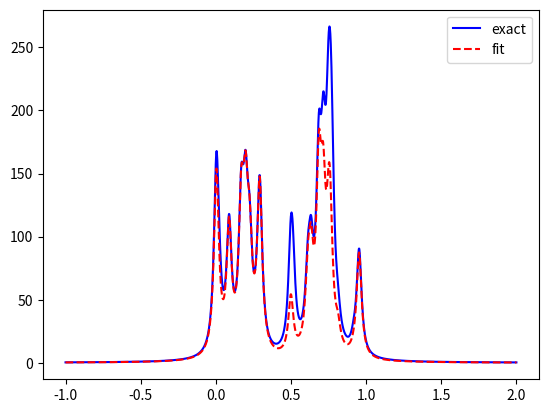

This figure's Python source:
#!/usr/bin/env python3
import numpy as np
from typing import Callable

class Pole():
    r"""
    This class allow manipulation of pole
    A pole is defined by 2 parameters within a dict :
        'positions'->list
        'weights'->list
    each poles are ordered within a list
    """
    def __init__(self,pole:dict,atol=1.e-10):
        if list(pole.keys()) != (['positions','weights'] or ['weights','positions']):
            raise ValueError(f"Pole asked is not correct, use correct notation -> {str({'positions':[],'weights':[]})} not {pole.keys()}")
        self.pole={'positions':np.array(pole['positions'],copy=True,dtype=float),'weights':np.array(pole['weights'],copy=True,dtype=float)}
        self.atol=atol
        if len(pole['weights']) != len(pole['positions']):
            raise ValueError(f"number of poles {len(pole['positions'])} should be equal as len of weights {len(pole['weights'])}")

    def __call__(self,w,eta:float=0.05):
        return self.retarded(w,eta=eta)

    def __str__(self):
        return f"{self.pole}"


    def __add__(self,other):
        return Pole({'positions':np.concatenate((self.pole['positions'],other.pole['positions'])),\
            'weights':np.concatenate((self.pole['weights'],other.pole['weights']))})


    def __sub__(self,other):
        return Pole({'positions':np.concatenate((self.pole['positions'],other.pole['positions'])),\
            'weights':np.concatenate((self.pole['weights'],-other.pole['weights']))})


    def __mul__(self,other):
        if isinstance(other,(float,int,complex,np.complex128)):
            return Pole({'positions':self.pole['positions'],'weights':self.pole['weights']*other})
        else:
            raise TypeError(f"Other must be float complex or int, not {type(other)}")

    def __truediv__(self,other):
        if isinstance(other,(float,int)):
            return Pole({'positions':self.pole['positions'],'weights':self.pole['weights']/other})
        else:
            raise TypeError(f"Other must be float or int, not {type(other)}")


    def shift(self,s:float):
        return Pole({'positions':s+self.pole['positions'],'weights':self.pole['weights']})

    def raise_deg(self,value:float):
        for k in range(2):
            index=np.where(self.atol>=abs(self.pole[k]['positions']-value))[0]
            if len(index)>0 :
                s=np.sum(self.pole[k]['weights'][index])
                for i in range(len(index)):
                    self.pole[k]['positions']=np.delete(self.pole[k]['positions'],index[0])
                    self.pole[k]['weights']=np.delete(self.pole[k]['weights'],index[0])
                self.pole[k]['positions']=np.insert(self.pole[k]['positions'],index[0],value+self.atol*(np.random.random()+1)*1.e2)
                self.pole[k]['weights']=np.insert(self.pole[k]['weights'],index[0],s/(len(index)+1))
                for i in range(1,len(index)+1):
                    self.pole[k]['positions']=np.insert(self.pole[k]['positions'],index[0]+(-1)**i*(i//2+1)+i%2,value+(-1)**i*(i//2+1)*self.atol*(np.random.random()+1)*1.e2)
                    self.pole[k]['weights']=np.insert(self.pole[k]['weights'],index[0]+(-1)**i*(i//2+1)+i%2,s/(len(index)+1))


    def clean(self,ptol=1.e-5,wtol=1.e-5):
        index = np.where(abs(self.pole['weights'])<wtol)[0]
        self.pole['weights'] = np.delete(self.pole['weights'],index)
        self.pole['positions'] = np.delete(self.pole['positions'],index)
        self.pole['positions'],index = np.unique(np.around(self.pole['positions'],int(-np.log10(ptol))),return_inverse=True)
        new_weights = np.zeros(self.nb_poles)
        for j,w in enumerate(index):
            new_weights[w] += self.pole['weights'][j]
        self.pole['weights'] = new_weights
        return self


    def retarded(self,w,eta:float=0.05)->complex:
        r"""
        This function compute the retarded GF where poles are given in arguments.
        """
        if isinstance(w,(float,complex)):
            return sum([self.pole['weights'][i]/(w-self.pole['positions'][i]+1j*eta) for i in range(self.nb_poles)])
        elif isinstance(w,(list,np.ndarray)):
            return np.array([sum([self.pole['weights'][i]/(w_-self.pole['positions'][i]+1j*eta) for i in range(self.nb_poles)]) for w_ in w])

    def advanced(self,w,eta:float=0.05)->complex:
        r"""
        This function compute the advanced GF where poles are given in arguments.
        """
        if isinstance(w,(float,complex)):
            return sum([self.pole['weights'][i]/(w-self.pole['positions'][i]-1j*eta) for i in range(self.nb_poles)])
        elif isinstance(w,(list,np.ndarray)):
            return np.array([sum([self.pole['weights'][i]/(w_-self.pole['positions'][i]-1j*eta) for i in range(self.nb_poles)]) for w_ in w])

    def greater(self,w,ef,eta:float=0.05)->complex:
        r"""
        This function compute the greater GF where poles are given in arguments.
        """
        if isinstance(w,(float,complex)):
            return sum([self.pole['weights'][i]/(w-p-1j*eta) if p>ef else 0. for i,p in enumerate(self.pole['positions'])])
        elif isinstance(w,(list,np.ndarray)):
            return np.array([sum([self.pole['weights'][i]/(w-p-1j*eta) if p>ef else 0. for i,p in enumerate(self.pole['positions'])]) for w_ in w])

    def lesser(self,w,ef,eta:float=0.05)->complex:
        r"""
        This function compute the lesser GF where poles are given in arguments.
        """
        if isinstance(w,(float,complex)):
            return sum([self.pole['weights'][i]/(w-p+1j*eta) if p<ef else 0. for i,p in enumerate(self.pole['positions'])])
        elif isinstance(w,(list,np.ndarray)):
            return np.array([sum([self.pole['weights'][i]/(w-p+1j*eta) if p<ef else 0. for i,p in enumerate(self.pole['positions'])]) for w_ in w])

    def causal(self,w,ef,eta:float=0.05)->complex:
        if isinstance(w,(float,complex)):
            return sum([self.pole['weights'][i]/(w-self.pole['positions'][i]+np.sign(self.pole['positions'][i]-ef)*1j*eta) for i in range(self.nb_poles)])
        elif isinstance(w,(list,np.ndarray)):
            return np.array([sum([self.pole['weights'][i]/(w_-self.pole['positions'][i]+np.sign(self.pole['positions'][i]-ef)*1j*eta) for i in range(self.nb_poles)]) for w_ in w]) 


    def spectral_density(self,w,eta:float=0.05):
        return -1.*np.imag(self.retarded(w,eta))/np.pi


    @classmethod
    def empty(cls):
        return cls({'positions':np.array([]),'weights':np.array([])})

    @classmethod
    def zero(cls):
        return cls({'positions':np.array([0.]),'weights':np.array([0.])})


    @classmethod
    def pole_research(cls,gf:Callable[[float],complex],borne:np.ndarray,eta:float=0.01,crit:float=1.,eta_is_var:bool=True,constant=True):
        from scipy.optimize import minimize_scalar as ms
        r"""
        This function research Lorentzian parameters of the gf
        """
        low,sup,nb_steps,dw=borne[0],borne[-1],len(borne),np.average(borne[1:]-borne[:-1])
        pole={'positions':np.array([]),'weights':np.array([])}
        elem_list=[-gf(low-dw,eta=eta).imag,-gf(low,eta=eta).imag]
        new_eta=eta/10 if eta_is_var else eta
        for k in range(nb_steps) :
            elem_list.append(-gf(low + (k+1)*dw,eta=eta).imag)
            if abs(elem_list[1]) >= crit*abs(elem_list[0]) and\
                abs(elem_list[1]) >= crit*abs(elem_list[2]):
                w_max=ms(lambda w:-abs(gf(w,eta=new_eta).imag),bounds=(low + (k-1)*dw,low + (k+1)*dw), method='bounded').x
                pole['positions']=np.append(pole['positions'],w_max)
                pole['weights']=np.append(pole['weights'],-gf(w_max,eta=new_eta).imag*(new_eta))
            del elem_list[0]
        if constant:
            if abs(gf(1.e5,eta=eta).real) >=1/1.e4:
                pole['positions']=np.append(pole['positions'],1.e8)
                pole['weights']=np.append(pole['weights'],-(1.e8)*gf(1.e5,eta=eta).real)
        return cls(pole)

    @staticmethod
    def sum(l:np.ndarray):
        pole=Pole.empty()
        for p in l:
            pole=pole+p 
        return pole

    @property 
    def nb_poles(self):
        return len(self.pole['positions'])



if __name__=='__main__':
    pole1=Pole({'positions':[1,2,4],'weights':[0,1,2]})
    pole2=Pole({'positions':[3,0],'weights':[7,2]})
    print(pole1);print(pole2)
    print(pole1 + pole2)
    print((pole1 + pole2)/2.)
    print(Pole.shift(pole1,2.))
    print(pole1-pole2)
    print(pole1*2)

    np.random.seed(10)
    positions,weights = np.random.random(20),10*np.random.random(20)
    gf = lambda w,eta=0.01: np.sum([weights[i]/(w-positions[i]+1j*eta) for i in range(20)])
    wgrid = np.linspace(-1,2,2000)
    pole3 = Pole.empty()
    pole3 = pole3.pole_research(gf,wgrid) 
    pole4 = Pole({'positions':positions,'weights':weights})

    import matplotlib.pyplot as plt
    plt.plot(wgrid,pole4.spectral_density(wgrid,eta=0.02),color='blue',label='exact')
    plt.plot(wgrid,pole3.spectral_density(wgrid,eta=0.02),color='red',linestyle='--',label='fit')
    plt.legend()
    plt.show()
#    plt.savefig('test')
